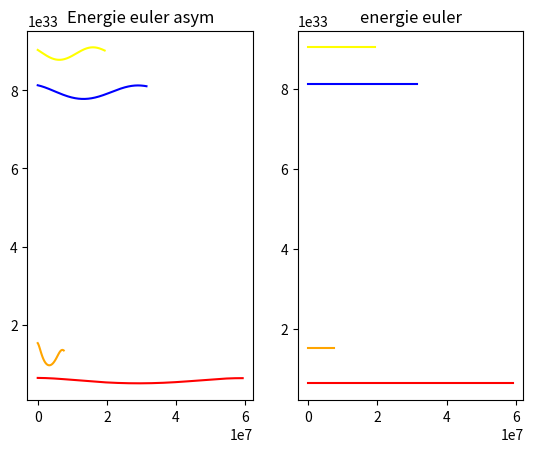

This chart was generated by the following Python code:
import numpy as np
import matplotlib . pyplot as plt
import matplotlib.animation as animation
import math
from mpl_toolkits.mplot3d import Axes3D

#fonction qui va calculer la vitesse initial et la retourner
def vitesse_periphélie(G,masse,demi_grand_axe,excentricité):
    v0=(((G*masse)/demi_grand_axe)*(1+excentricité)/(1-excentricité))**(1/2)
    return v0

#fonction qui va permettre de calculer tout les positions, les vitesses et les accélérations grâce à la méthode d'Euler
def graphique_euler(x0,y0,vx0,vy0,h,N,G,Ms):
    yn=[y0]                     # On créé une liste qui nous donne toute les valeurs de y selon des petits intervalles indiqués.
    xn=[x0]
    vxn=[vx0]
    vyn=[vy0]
    axn=[-G*Ms/(x0**2)]
    ayn=[0]
    r=math.sqrt(xn[0]**2+yn[0]**2)
    XN=x0
    YN=y0
    VXN=vx0
    VYN=vy0

    Z=[0]
    
    for n in range(N):
        
        r=math.sqrt(XN**2+YN**2)

        AXN=-G*Ms*XN/(r**(3))        # On prend le dernier element x de la liste qu'on multiplie par a.
        AYN=-G*Ms*YN/(r**(3))        # On prend le dernier element y de la liste qu'on multiplie par a.

        XN=XN+VXN*(h)  
        YN=YN+VYN*(h)

        VXN=VXN+AXN*(h)
        VYN=VYN+AYN*(h)
        
        xn.append(XN)
        yn.append(YN)
        axn.append(AXN)            # On ajoute chaques valeurs de y dans la liste.
        ayn.append(AYN)            # On ajoute chaques valeurs de y dans la liste.
        vxn.append(VXN)
        vyn.append(VYN)

        Z.append(0)

    return xn,yn,Z,vxn,vyn,Z                   # On renvoie les coordonées de la planète a tout temps de l'orbite.

def graphique_euler_asym(x0,y0,vx0,vy0,N,h,G,Ms):
    yn=[y0]                     # On créé des listes qui nous donneront toute les valeurs de y selon des petits intervalles indiqués.
    xn=[x0]
    vxn=[vx0]                   # On créé des listes qui contiendront plus tard tous nos valeurs
    vyn=[vy0]
    axn=[-G*Ms/(x0**2)]
    ayn=[0]
    r=math.sqrt(xn[0]**2+yn[0]**2)
    XN=x0
    YN=y0
    VXN=vx0
    VYN=vy0

    Z=[0]

    for n in range(N):
       
        r=math.sqrt(XN**2+YN**2)

        XN=XN+VXN*(h)
        YN=YN+VYN*(h)
       
        AXN=-G*Ms*XN/(r**(3))        # On prend le dernier element de la liste qu'on multiplie par a.
        AYN=-G*Ms*YN/(r**(3))        # On prend le dernier element de la liste qu'on multiplie par a.

        VXN=VXN+AXN*(h)
        VYN=VYN+AYN*(h)
       
        xn.append(XN)
        yn.append(YN)
        axn.append(AXN)            # On ajoute chaques valeurs de y dans la liste.
        ayn.append(AYN)            # On ajoute chaques valeurs de y dans la liste.
        vxn.append(VXN)
        vyn.append(VYN)

        Z.append(0)

    return xn,yn,Z,vxn,vyn,Z                   # On renvoie les coordonées de la planète a tout temps de l'orbite.

def erenyeager(xn,yn,vxn,vyn,Ms,Mp,G,h,lenMinimal):
    Em=[]
    temps=[]
    for i in range(lenMinimal):
        r=math.sqrt(xn[i]**2+yn[i]**2)
        Ep=G*Ms*Mp/r
        Ec=(1/2)*Mp*math.sqrt(vxn[i]**2+vyn[i]**2)**2
        Em.append(Ep+Ec)
        temps.append(i*h)
    
    return Em,temps

def nbI(T,h):           #nb d'intervalles pour faire un tour avec le même pas de temps entre les planètes
    N=T/h
    return int(N)

def update(frame,planete, t, conditions_initiales, xp, yp, zp, ps, h, G, Ms, ax, couleurs,vip):

    for i in conditions_initiales:# Euler Asymétrique
        if i =='Mercure':
            k=frame%88
        elif i =='Terre':
            k=frame%365
        if i =='Venus':
            k=frame%225
        if i =='Mars':
            k=frame%687
        f0=np.array(conditions_initiales[i])
        print(f0)
        xp[i].append(f0[0]) #ajout de x dans les listes
        yp[i].append(f0[1]) #ajout de y dans les listes
        zp[i].append(f0[2]) #ajout de z dans les listes

        x,y,z,vx,vy,vz=graphique_euler_asym(planete[i]['Périhélie'],0,0,vip[i],conditions_initiales[i][6],h,G,Ms)
        f0=[x[k],y[k],z[k],vx[k],vy[k],vz[k],conditions_initiales[i][6]]
        conditions_initiales[i] = f0   
    ligne = []

    for i in conditions_initiales:          #permet de créé la sphère au bout de la ligne
        point = ax.plot(xp[i], yp[i], zp[i], color=couleurs[i])
        ligne.append(point)

        xs = xp[i][-1]
        ys = yp[i][-1]
        zs = zp[i][-1]

        if ps[i] is not None:               #permet de retirer la sphere représentant la planete de l'instant d'avant
            ps[i].remove()

        ps2 = ax.plot([xs], [ys], [zs], 'o', markersize=5, color=couleurs[i])
        ps[i] = ps2[0]
    ax.plot([0], [0], [0], 'o', markersize=10, color="yellow")
    return ligne + list(ps.values())

def main():
    # Données
    G=6.67408E-11
    Ms=1.9884E30
    h=86400
    t = 0
    planete={
      'Terre':{
         'Masse':5.972E24,
         'Périhélie':1.47E11,
         'excentricité':1.67E-2,
         'demi_grand_axe':1.496E11,
         'Periode':365*24*3600
      },
      'Venus':{
         'Masse':4.8675E024,
         'Périhélie':10.748E10,
         'excentricité':6.8E-3,
         'demi_grand_axe':108209500E3,
         'Periode':225*24*3600
      },
      'Mercure':{
         'Masse': 3.3011E23,
         'Périhélie':4.60E10,
         'excentricité':0.2056,
         'demi_grand_axe':57909050E3,
         'Periode':88*24*3600
      },
      'Mars':{
         'Masse':6.39E23,
         'Périhélie':206.7E9,
         'excentricité':9.34E-2,
         'demi_grand_axe': 227.9E9,
         'Periode':687*24*3600
      },
      'Jupiter':{
         'Masse':1.898e27,
         'Périhélie':740.7e9,
         'excentricité':4.84E-2,
         'demi_grand_axe': 778E9,
         'Periode':11.86 * 365 * 24 * 3600
      },
      'Saturne':{
         'Masse': 5.683e26,
         'Périhélie':1.35e12,
         'excentricité':5.56*10**-2,
         'demi_grand_axe': 1.43e12,
         'Periode': 29.46 * 365 * 24 * 3600
      },
      'Ur_anus':{
         'Masse': 8.681e25,
         'Périhélie':2.74e12,
         'excentricité':4.61e-2,
         'demi_grand_axe': 2.87e12,
         'Periode': 84.02 * 365 * 24 * 3600
      },
      'Neptune':{
         'Masse':  1.024e26,
         'Périhélie':4.45e12 ,
         'excentricité': 8.6E-3,
         'demi_grand_axe': 4.5e12,
         'Periode': 164.8 * 365 * 24 * 3600

      }
    }
    vy=0 #on va calculer les vitesses aux différentes périhélie
    N=0  #on va calculer les nombres d'intervalles à temps égaux
    conditions_initiales = {
        'Mercure': [46e9, 0, 0, 0, vy, 0,N],
        "Venus": [107e9, 0, 0, 0, vy, 0,N],
        "Terre": [147e9, 0, 0, 0, vy, 0,N],
        "Mars": [206.7e9, 0, 0, 0, vy, 0,N],
    }
    couleurs = {
        "Mercure": 'orange',
        "Venus": 'yellow',
        "Terre": 'blue',
        "Mars": 'red',
    }
    vip = {
        "Mercure": vy,
        "Venus": vy,
        "Terre": vy,
        "Mars": vy,
        
    }
    xp = {}
    yp = {}
    zp = {}
    ps = {}

    for i in conditions_initiales:
        conditions_initiales[i][6]=nbI(planete[i]['Periode'],h)
        vip[i]=vitesse_periphélie(G,Ms,planete[i]['demi_grand_axe'],planete[i]['excentricité']) #on met dans un dictionnaire els vitesses aux perihelies
        conditions_initiales[i][4]=vip[i]

        # Traçage Energie euler_asym
        x,y,z,vx,vy,vz=graphique_euler_asym(planete[i]['Périhélie'],0,0,vip[i],conditions_initiales[i][6],h,G,Ms)
        Em,T=erenyeager(x,y,vx,vy,Ms,planete[i]['Masse'],G,h,   conditions_initiales[i][6]  )
        plt.subplot(1,2,1)
        plt.plot(T,Em,color=couleurs[i])
        plt.title("Energie euler asym")
        plt.grid()
        # Traçage Energie euler
        x,y,z,vx,vy,vz=graphique_euler(planete[i]['Périhélie'],0,0,vip[i],conditions_initiales[i][6],h,G,Ms)
        Em,T=erenyeager(x,y,vx,vy,Ms,planete[i]['Masse'],G,h,   conditions_initiales[i][6]  )
        plt.subplot(1,2,2)
        plt.plot(T,Em,color=couleurs[i])
        plt.title("energie euler")
        plt.grid()
    
    for i in conditions_initiales:

        xp[i] = []
        yp[i] = []
        zp[i] = []
        ps[i] = None
    print(conditions_initiales)

    
    fig = plt.figure()
    ax = fig.add_subplot(111, projection='3d')
    plt.axis('off')
    def init():
        ax.set_xlim3d(-2e11, 2e11)
        ax.set_ylim3d(-2e11, 2e11)
        ax.set_zlim3d(-2e11, 2e11)
        ax.set_xlabel('X (mètres)')
        ax.set_ylabel('Y (mètres)')
        ax.set_zlabel('Z (mètres)')
        ax.set_title("Orbites des planètes intérieures du système solaire")
        return []
    
    anim=animation.FuncAnimation(fig, update, frames=10000, fargs=( planete, t, conditions_initiales, xp, yp, zp, ps, h, G, Ms, ax, couleurs,vip),init_func=init)
    
    plt.show()
main()